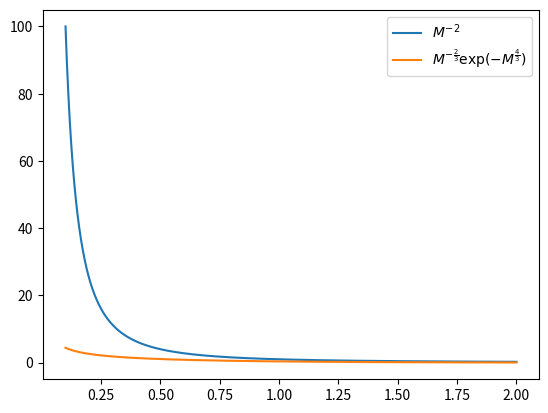

This figure's Python source:
from numpy import linspace, e, array
from matplotlib.pyplot import figure, plot, legend, xlabel, ylabel, savefig, show

M = linspace(0.1, 2, 10 ** 5)

n_1 = 1 / M ** 2
n_2 = 1 / M ** (2/3) * e ** (-M ** (4/3))

figure()
plot(M, n_1, M, n_2)
legend([r"$M^{-2}$", r"$M^{-\frac{2}{3}} \exp(-M^{\frac{4}{3}})$"])
savefig("Figure04.png")

show()